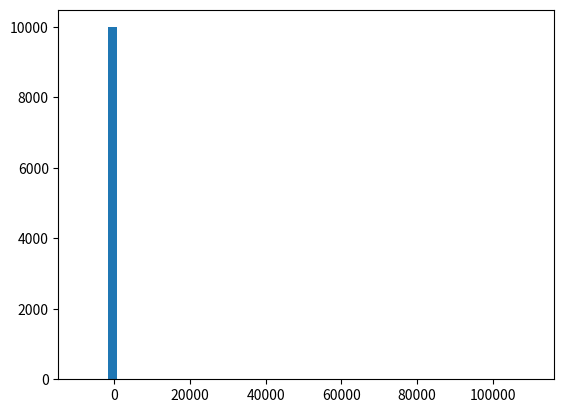
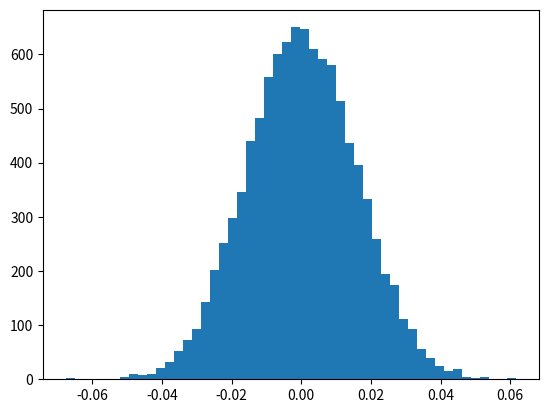

These charts were generated, in order, by the following Python code:
'''
A Cauchy distribution has an infinite mean. Show that the sampling distribution of the sample mean does not converge. What about the median?
'''

import numpy as np
from scipy import stats
import matplotlib.pyplot as plt

number_of_iteration = 10000

mean = []
median = []
for iteration in range(number_of_iteration):
    cauchy_dist = stats.cauchy.rvs(size = number_of_iteration)
    median.append(np.median(cauchy_dist))
    mean.append(np.mean(cauchy_dist))

plt.figure(0)
plt.hist(mean, bins = 50)
plt.savefig('cauchy_mean.png')

plt.figure(1)
plt.hist(median, bins = 50)
plt.savefig('cauchy_median.png')
